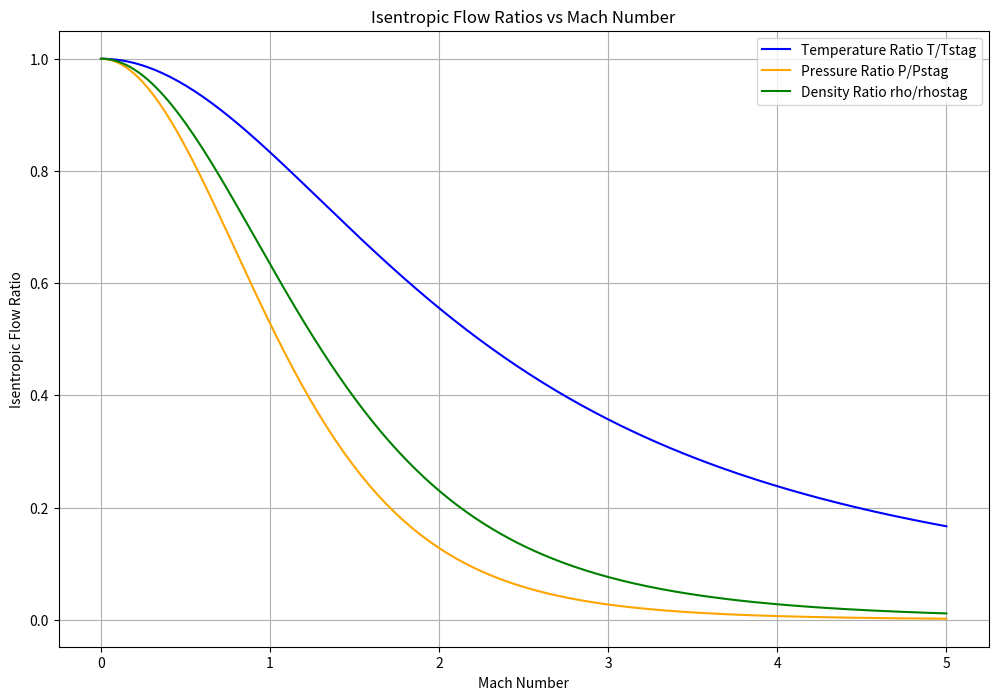
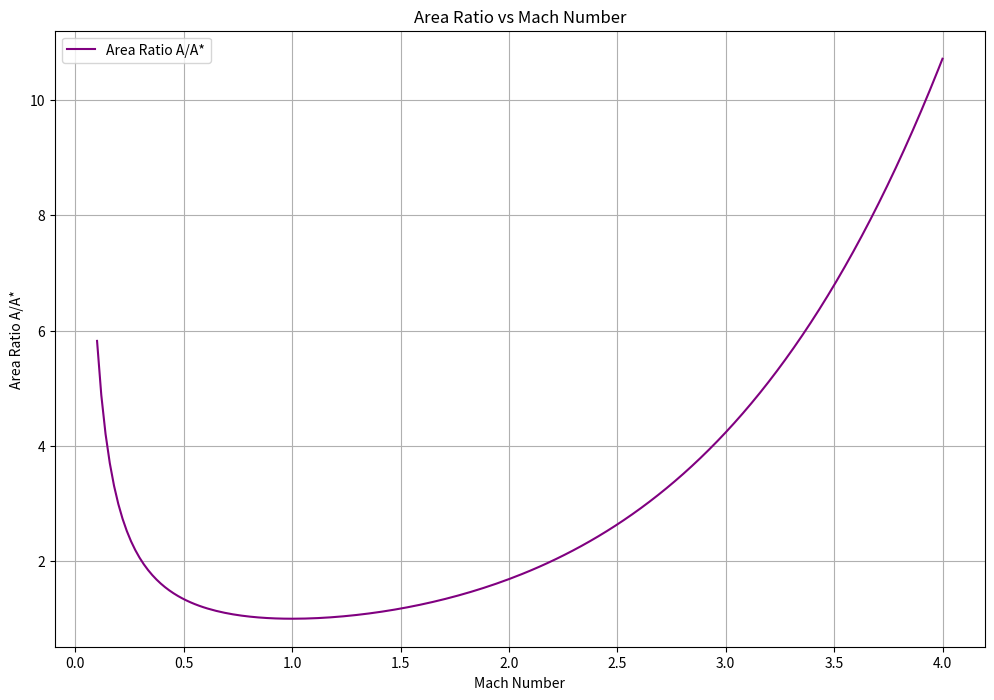
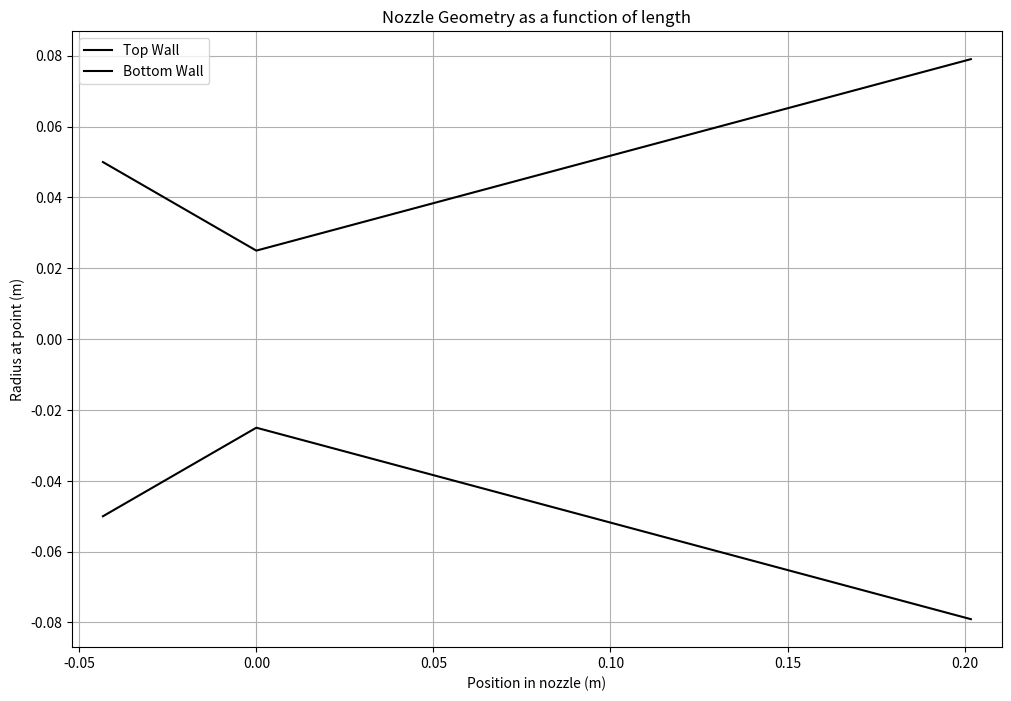
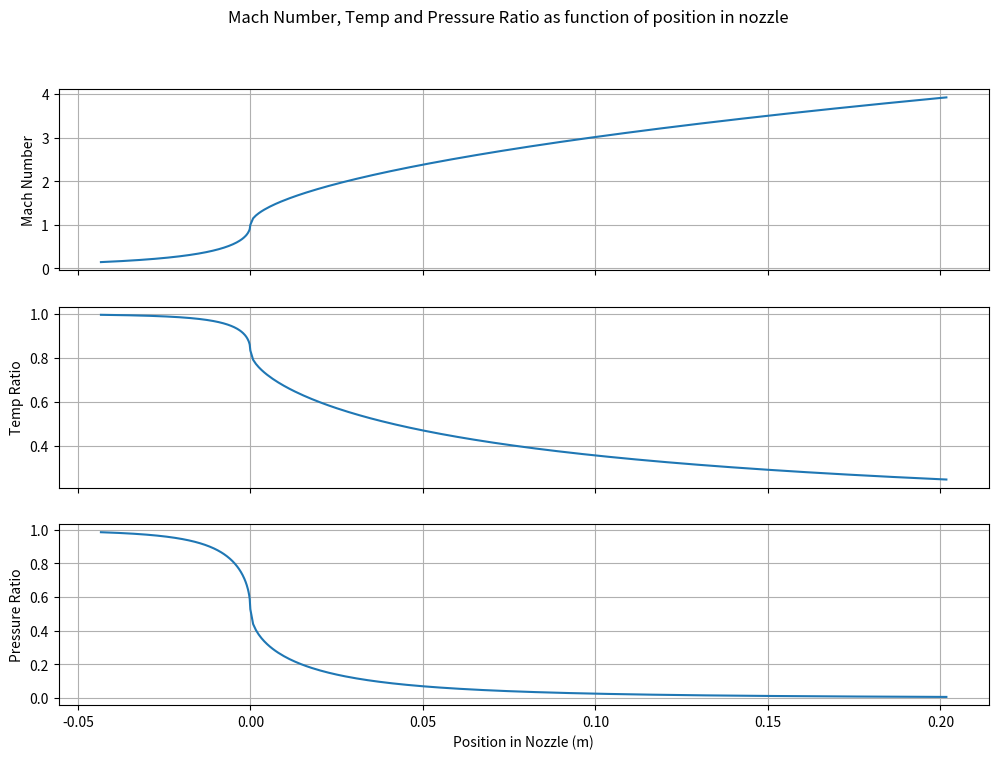

Here is the Python script that generated these plots, in order:
"""Propulsion analysis functions for nozzle flow. In this calculator we assume the flow is isentropic and the working fluid is air. 
The functions calculate the temperature, pressure, and density ratios for a given Mach number using the isentropic flow relations. 

that is:

the gas follows the ideal calorically perfect assumption (constant gamma = 1.4)

and 

we assume steady state and 1D flow.

"""

import numpy as np
import matplotlib.pyplot as plt
from scipy.optimize import brentq as bq


# step 1-4 inputs: gamma and known values for the T/Tstag, P/Pstag, rho/rhostag checks
Gamma = 1.4 # assuming air as the working fluid, the ratio of specific heats (Cp/Cv) is approximately 1.4 for diatomic gases like air at standard conditions.
M_Known = [0.0, 0.5, 1.0, 1.5, 2.0, 2.5, 3.0, 4.0, 5.0] # Mach numbers for which we want to calculate the ratios
T_TstagExpecteds= [1.0000, 0.9524, 0.8333, 0.6897, 0.5556, 0.4444, 0.3571, 0.2381, 0.1667] # Temperature ratios for the corresponding Mach numbers
P_PstagExpecteds = [1.0000, 0.8430, 0.5283, 0.2724, 0.1278, 0.05853, 0.02722, 0.006586, 0.001890] # Pressure ratios for the corresponding Mach numbers
rho_rhostagExpecteds = [1.0000, 0.8852, 0.6339, 0.3950, 0.2300, 0.1317, 0.07623, 0.02766, 0.01134]  # Density Ratios of corresponding mach numbers
# step 6 inputs: known A/A* values and their Mach numbers
area_RatioExpecteds = [1.3398, 1.000, 1.1762, 1.6875, 2.6367, 4.2346, 10.7188] # Area ratios for the corresponding Mach numbers
area_Mach = [0.5, 1.0, 1.5, 2.0, 2.5, 3.0, 4.0] # Mach numbers for which we want to calculate the area ratios
# plot ranges: mach_Range is step 5, areaMach_Range is step 6
mach_Range = np.linspace(0, 5, 200) # mach number range for plotting ratios
areaMach_Range = np.linspace(0.1, 4, 200) # mach number range for plotting area ratio

# step 7 (subsonic) and step 8 (supersonic) round trip test Mach numbers
subsonic_mach_range = [0.1, 0.3, 0.5, 0.7, 0.9] # subsonic mach number test range 
supersonic_mach_range = [1.0, 1.5, 2.0, 2.5, 3.0, 4.0] # supersonic mach number test range 

#step 9 nozzle construction parameters

r_t = 0.025 # throat radius in meters
CR = 4 # contraction ratio Inlet Area / Throat Area
eps = 10 # expansion ratio Exit Area / Throat Area
theta_c = np.radians(30) # converging half angle in degrees converted to radians
theta_d = np.radians(15) # divergence half angle in degrees converted to radians

# step 1: temperature ratio function (docstrings added in step 3, np.any for arrays added in step 5)
def TempRatio(Gamma, MachNum):
    """
    Calculate the temperature ratio for the flow utilizing the following equation:

    T/Tstag = 1 / (1 + ((Gamma - 1) / 2) * MachNum^2)

    Parameters:
    Gamma (float): Ratio of specific heats (Cp/Cv) for the gas.
    MachNum (float): Mach number of the flow speed.

    Returns:
    float: Temperature ratio T/Tstag for the flow
    """
    if np.any(MachNum < 0):
        raise ValueError("Mach number must be 0 or higher for flow.")
    
    T_Tstag = 1/((1+((Gamma-1)/2)*MachNum**2))
    
    return T_Tstag

# step 2: pressure and density ratio functions

def PressureRatio(Gamma, t_Tstag):
    """
    Calculate the pressure ratio for the flow utilizing the following equation:
    P/Pstag = (T/Tstag)^(Gamma/(Gamma-1))

    Parameters:
    Gamma (float): Ratio of specific heats (Cp/Cv) for the gas.
    t_Tstag (float): Temperature ratio T/Tstag for the flow.

    Returns:
    float: Pressure ratio P/Pstag for the flow
    """
    if np.any(t_Tstag <=0) or np.any(t_Tstag > 1):
        raise ValueError("Temperature ratio must be between 0 and 1 for flow.")
    
    P_Pstag = t_Tstag**(Gamma/(Gamma-1))
    
    return P_Pstag

def DensityRatio(Gamma, t_Tstag):
    """
    Calculate the density ratio for the flow utilizing the following equation:
    rho/rhostag = (T/Tstag)^(1/(Gamma-1))

    Parameters:
    Gamma (float): Ratio of specific heats (Cp/Cv) for the gas.
    t_Tstag (float): Temperature ratio T/Tstag for the flow.

    Returns:
    float: Density ratio rho/rhostag for the flow
    """
    if np.any(t_Tstag <=0) or np.any(t_Tstag > 1):
        raise ValueError("Temperature ratio must be between 0 and 1 for flow.")
    
    rho_rhostag = t_Tstag**(1/(Gamma-1))
    
    return rho_rhostag

# step 4: PASS/FAIL check helper
def check(label, computed, expected, tolerance=1e-4):
    """validation check computations for known values.
    
    Parameters: 
    Label (str) for the check
    computed: The computed (float) value from the function
    expected: The expected (float) value for the check
    tolerance: The acceptable (float) difference between computed and expected values"""
    if abs(computed - expected) > tolerance:
        print(f"Check failed for {label}: computed {computed}, expected {expected}")
        return False
    return True


# step 6: area ratio A/A* vs Mach number
def area_Ratio(Gamma, MachNum):
    """
    Calculate the nozzle area and throat arearatio for the flow utilizing the following equation:
    A/A* = (1/MachNum) * ((2/(Gamma+1)) * (1 + ((Gamma-1)/2) * MachNum^2))^((Gamma+1)/(2*(Gamma-1)))

    Parameters:
    Gamma (float): Ratio of specific heats (Cp/Cv) for the gas.
    MachNum (float): Mach number of the flow speed.
    A = cross sectional area of the nozzle at a given point
    A* = cross sectional area of the nozzle at the throat

    Returns:
    float: Area ratio A/A* for the flow
    """
    if np.any(MachNum <= 0):
        raise ValueError("Mach number must be greater than 0 for area ratio calculation.")
    
    area_ratio = (1/MachNum) * ((2/(Gamma+1)) * (1 + ((Gamma-1)/2) * MachNum**2))**((Gamma+1)/(2*(Gamma-1)))
    
    return area_ratio


# step 7: Mach number from A/A* with brentq (subsonic); step 8 added the supersonic flag
def MRootFinder(Gamma, target_area_ratio, supersonic=False):
    """Finds mach number for given target area ratio using brentq root finding method:
    
    Parameters:
    Gamma (float): Ratio of specific heats (Cp/Cv) for the gas.
    target_area_ratio (float): The target area ratio A/A* for which we want to
    find the corresponding Mach number.
    A/A* (float): The area ratio A/A* for the flow.
        A = Cross Sectional Area of point of interest
        A* = Cross sectional area of throat
    Supersonic (bool) default False: If True, find the supersonic Mach number (M>=1). If False, find the subsonic Mach number (0<M<=1).

    returns:
    Mach Number (float): 
        If Supersonic False: The Subsonic (0<M<=1) Mach number corresponding to the given target area ratio. 
        If Supersonic True: The Supersonic (M>=1) Mach number corresponding to the given target area ratio.
    Raises:
    ValueError if A/A* < 1
    """
    def area_ratio_func(MachNum, target_area_ratio):
        return area_Ratio(Gamma, MachNum) - target_area_ratio
    
    if target_area_ratio < 1:
        raise ValueError("Target area ratio must be at least 1 for subsonic flow.")

    if supersonic:
        mach_number = bq(area_ratio_func, 1, 50, args=(target_area_ratio,))
    else:
        # Find the Mach number using brentq root finding method
        mach_number = bq(area_ratio_func, 1e-6, 1, args=(target_area_ratio,))

    return mach_number

# step 7 and step 8 example usage
print(f"Mach number for area ratio 1.3398: {MRootFinder(Gamma, 1.3398):.6f}")  # Example usage of MRootFinder (function)
print(f"Mach number for area ratio 1.6875: {MRootFinder(Gamma, 1.6875, supersonic=True):.6f}")  # Example usage of MRootFinder (function)


# validation counters: step 4, step 6, step 7, step 8 (in that order)
validation_checks = 0
validation_checks_Area = 0
validation_checks_SubMach = 0
validation_checks_SupersonicMach = 0

# step 4: T, P, rho ratio checks against known values
if len(M_Known) != len(T_TstagExpecteds) or len(M_Known) != len(P_PstagExpecteds) or len(M_Known) != len(rho_rhostagExpecteds):
    raise ValueError("The lengths of the Mach number list and expected lists must be the same")
for i in range(len(M_Known)):
    t_ratio = TempRatio(Gamma, M_Known[i])
    p_ratio = PressureRatio(Gamma, t_ratio)
    rho_ratio = DensityRatio(Gamma, t_ratio)
 #   print(f"Temperature ratio T/Tstag for Mach {M_Known[i]}: {t_ratio:.4g}, Pressure ratio P/Pstag: {p_ratio:.4g}, Density ratio rho/rhostag: {rho_ratio:.4g}")
    if check(f"Temperature ratio for Mach {M_Known[i]}", t_ratio, T_TstagExpecteds[i]):
        validation_checks += 1
    if check(f"Pressure ratio for Mach {M_Known[i]}", p_ratio, P_PstagExpecteds[i]):
        validation_checks += 1
    if check(f"Density ratio for Mach {M_Known[i]}", rho_ratio, rho_rhostagExpecteds[i]):
        validation_checks += 1
print(f"Total validation checks passed: {validation_checks} out of {3*len(M_Known)}")

# step 6: area ratio checks against known values
if len(area_Mach) != len(area_RatioExpecteds):
    raise ValueError("The lengths of the area Mach number list and expected area ratio list must be the same")
for i in range(len(area_RatioExpecteds)):
    area_ratio = area_Ratio(Gamma, area_Mach[i])
    if check(f"Area ratio for Mach {area_Mach[i]}", area_ratio, area_RatioExpecteds[i], tolerance=1e-4):
        validation_checks_Area += 1
print(f"Total area ratio validation checks passed: {validation_checks_Area} out of {len(area_RatioExpecteds)}")

# step 7: subsonic round trip checks and known value checks
for i in range(len(subsonic_mach_range)):
    start_mach = subsonic_mach_range[i] # Passes subsonic mach list to variable
    forward_ratio = area_Ratio(Gamma, start_mach) # computes area ratio per pass from subsonic machs above
    back_mach = MRootFinder(Gamma, forward_ratio) # A/A* ratio then fed back in to validate mach number
    if check(f"Round trip Mach {start_mach}", back_mach, start_mach, tolerance=1e-6):
        validation_checks_SubMach += 1
if check(f"Mach for area ratio {area_RatioExpecteds[0]}", MRootFinder(Gamma, area_RatioExpecteds[0]), area_Mach[0], tolerance=1e-3):
    validation_checks_SubMach += 1
if check(f"Mach for area ratio {area_RatioExpecteds[1]}", MRootFinder(Gamma, area_RatioExpecteds[1]), area_Mach[1], tolerance=1e-6):
    validation_checks_SubMach += 1

# step 8: supersonic round trip checks
for i in range(len(supersonic_mach_range)):
    start_mach = supersonic_mach_range[i] # Passes supersonic mach list to variable
    forward_ratio = area_Ratio(Gamma, start_mach) # computes area ratio per pass from supersonic machs above
    back_mach = MRootFinder(Gamma, forward_ratio, supersonic=True) # A/A* ratio then fed back in to validate mach number
    if check(f"Round trip Mach {start_mach}", back_mach, start_mach, tolerance=1e-6):
        validation_checks_SupersonicMach += 1

print(f"Total Subsonic Mach number validation checks passed: {validation_checks_SubMach} out of {2 + len(subsonic_mach_range)}")
print(f"Total Supersonic Mach number validation checks passed: {validation_checks_SupersonicMach} out of {len(supersonic_mach_range)}")

# step 5 (T, P, rho) and step 6 (A/A*): arrays over the Mach ranges for plotting
TempRatios = TempRatio(Gamma, mach_Range)
PressureRatios = PressureRatio(Gamma, TempRatios)
DensityRatios = DensityRatio(Gamma, TempRatios)
area_ratios = area_Ratio(Gamma, areaMach_Range)

# step 9 nozzle construction

r_inlet = r_t * np.sqrt(CR) # radius inlet
Lc = (r_inlet - r_t)/ np.tan(theta_c)

r_exit = r_t * np.sqrt(eps) # radius exit
Ld = (r_exit - r_t) / np.tan(theta_d) # 

def nozzle(r_t, CR, eps, theta_c, theta_d):
    """nozzle construction formula
    
    Parameters:
    r_t (float): nozzle throat radius (m)
    CR (float): Contraction Ratio. Ratio of Inlet Area and Throat Area.
    eps (float): epsilon, expansion ratio of the nozzle, the area of the exit divided by the throat.
    theta_c (float): converging section half angle in radians.
    theta_d (float): diverging section half angle in radians.
    
    Returns:
    x (numpy array): length position through the axis (m).
    r (numpy array): radius as a function of x (m).
    """

    r_inlet = r_t * np.sqrt(CR) # radius inlet
    Lc = (r_inlet - r_t)/ np.tan(theta_c) # length of converging section

    r_exit = r_t * np.sqrt(eps) # radius exit
    Ld = (r_exit - r_t) / np.tan(theta_d) # length of divergin section

    xC = np.linspace(-Lc, 0, 250, endpoint=False)
    xD = np.linspace(0, Ld, 250)
    x = np.concatenate((xC, xD))
    r = np.where(x < 0, r_t + np.tan(theta_c)*(-x), r_t + np.tan(theta_d)*(x))  
    return x, r 

check("Lc value", Lc, 0.0433013, tolerance=1e-6)
print(f"Lc value: {Lc:.7f}")
check("Ld Value", Ld, 0.2017433, tolerance=1e-6)
print(f"Ld Value: {Ld:.7f}")

lengthx, nozzRad = nozzle(r_t, CR, eps, theta_c, theta_d)

check("Converging Nozzle Max Radius", nozzRad[0], 0.05, tolerance=1e-6)
print(f"Converging Nozzle Max Radius: {nozzRad[0]:.7f}")
check("Diverging Nozzle Max Radius", nozzRad[-1], 0.0790569, tolerance=1e-6)
print(f"Diverging Nozzle Max Radius: {nozzRad[-1]:.7f}")
check("Nozzle Throat Radius", nozzRad.min(), r_t, tolerance=1e-6)
print(f"Nozzle Throat Radius: {nozzRad.min():.7f}")

aC_aT = nozzRad[0]**2 / nozzRad.min()**2
check("Converging Throat Area Ratio", aC_aT, 4, tolerance=1e-6)
print(f"Constructed Nozzle Area Conv Throat Ratio: {aC_aT:.7f}")
aD_aT = nozzRad[-1]**2 / nozzRad.min()**2
check("Diverging Throat Area Ratio", aD_aT, 10, tolerance=1e-6)
print(f"Constructed Nozzle Area Diverge Throat Ratio: {aD_aT:.7f}")

# STEP 10, Mach Iteration through nozzle

ar = nozzRad**2 / r_t**2
# print(ar) # just printing to make sure the array works feel free to comment out 
Mach = np.zeros_like(ar)

for i in range(len(ar)):
    if lengthx[i] < 0:
        Mach[i] = MRootFinder(Gamma, ar[i], supersonic=False)
    else:
        Mach[i] = MRootFinder(Gamma, ar[i], supersonic=True)

# print(f"Mach array is: {Mach}")
print("initial Mach: ", Mach[0], "Mid Mach: ", Mach[250],"Exhaust Mach :", Mach[-1])

# added ratios not needed for spec so commenting out area and density.

# areaRatMach = area_Ratio(Gamma, Mach)
T_TstagMach = TempRatio(Gamma, Mach)
# rho_rhostagMach = DensityRatio(Gamma, T_TstagMach)
P_PstagMach = PressureRatio(Gamma, T_TstagMach)


# print(f"Area Ratio at each point along axis: {areaRatMach}")
# print(f"Temperature Ratio at each point along axis: {T_TstagMach}")
# print(f"Density Ratio at each point along axis: {rho_rhostagMach}")
# print(f"Pressure ratio at each point along axis: {P_PstagMach}")

print("Inlet Temp: ", T_TstagMach[0], "Throat Temp: ", T_TstagMach[250], "Exhaust Temp: ", T_TstagMach[-1])
print("Inlet Pressure: ", P_PstagMach[0], "Throat Pressure: ", P_PstagMach[250], "Exhaust Pressure: ", P_PstagMach[-1])

check("Inlet Temp", T_TstagMach[0], 0.995723, tolerance=1e-6)
check("Throat Temp", T_TstagMach[250], 0.833333, tolerance=1e-6)
check("Exhaust Temp", T_TstagMach[-1], 0.245261, tolerance=1e-6)
check("Inlet Pressure", P_PstagMach[0], 0.985111, tolerance=1e-6)
check("Throat Pressure", P_PstagMach[250], 0.528282, tolerance=1e-6)
check("Exhaust Pressure", P_PstagMach[-1], 0.007306, tolerance=1e-6)
check("Inlet Mach", Mach[0], 0.146548, tolerance=1e-6)
check("Throat Mach", Mach[250], 1.000000, tolerance=1e-6)
check("Exhaust Mach", Mach[-1], 3.922552, tolerance=1e-6)

testareasub = MRootFinder(Gamma, 2.0)
testareasuper = MRootFinder(Gamma, 2.0, supersonic=True)
check("Test Area Subsonic", testareasub, 0.305904, tolerance=1e-4)
check("Test Area Supersonic", testareasuper, 2.197198, tolerance=1e-4)

# derivative test to make sure mach is always increasing along the nozzle

if np.all(np.diff(Mach) > 0):
    print("All Machs increase: PASS")
else:
    print("Mach Stall detected: FAIL")


# step 5 plot: isentropic flow ratios
plt.figure(figsize=(12, 8))
plt.title('Isentropic Flow Ratios vs Mach Number')
plt.xlabel('Mach Number')
plt.ylabel('Isentropic Flow Ratio')
plt.plot(mach_Range, TempRatios, label='Temperature Ratio T/Tstag', color='blue')
plt.plot(mach_Range, PressureRatios, label='Pressure Ratio P/Pstag', color='orange')
plt.plot(mach_Range, DensityRatios, label='Density Ratio rho/rhostag', color='green')
plt.legend()
plt.grid(True)
plt.savefig('isentropic_flow_ratios.png')

# step 6 plot: area ratio
plt.figure(figsize=(12, 8))
plt.title('Area Ratio vs Mach Number')
plt.xlabel('Mach Number')
plt.ylabel('Area Ratio A/A*')
plt.plot(areaMach_Range, area_ratios, label='Area Ratio A/A*', color='purple')
plt.legend()
plt.grid(True)
plt.savefig('area_ratio.png')

#Step 9.4 plotting the nozzle
plt.figure(figsize=(12, 8))
plt.title('Nozzle Geometry as a function of length')
plt.xlabel('Position in nozzle (m)')
plt.ylabel('Radius at point (m)')
plt.plot(lengthx, nozzRad, label='Top Wall', color = 'black')
plt.plot(lengthx, -nozzRad, label='Bottom Wall', color = 'black')
plt.axis('equal')
plt.legend()
plt.grid(True)
plt.savefig('nozzle_geometry.png')

#Step 10 plotting the mach flow
fig, (ax1, ax2, ax3) = plt.subplots(3, 1, sharex=True, figsize=(12,8))
fig.suptitle('Mach Number, Temp and Pressure Ratio as function of position in nozzle')
ax3.set_xlabel('Position in Nozzle (m)')
ax1.set_ylabel('Mach Number')
ax1.grid(True)
ax1.plot(lengthx, Mach)
ax2.set_ylabel('Temp Ratio')
ax2.grid(True)
ax2.plot(lengthx, T_TstagMach)
ax3.set_ylabel('Pressure Ratio')
ax3.grid(True)
ax3.plot(lengthx, P_PstagMach)
plt.savefig('nozzle_flow.png')

# keep plt.show() last: it pauses the script until the plot windows are closed
plt.show()
